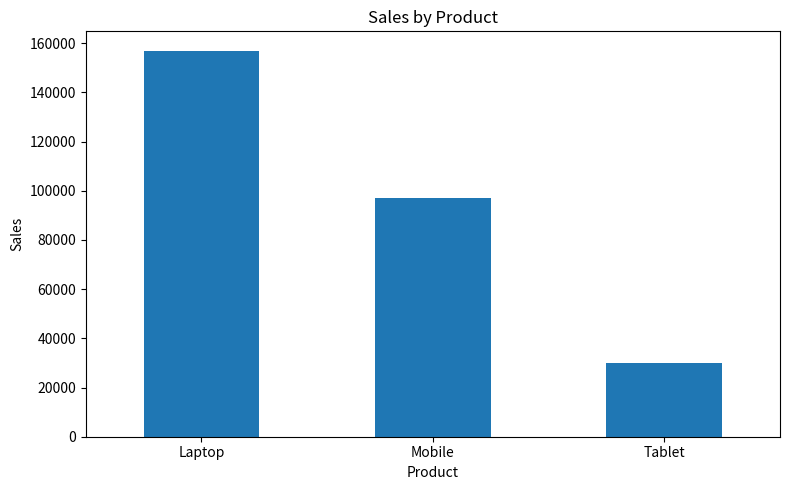
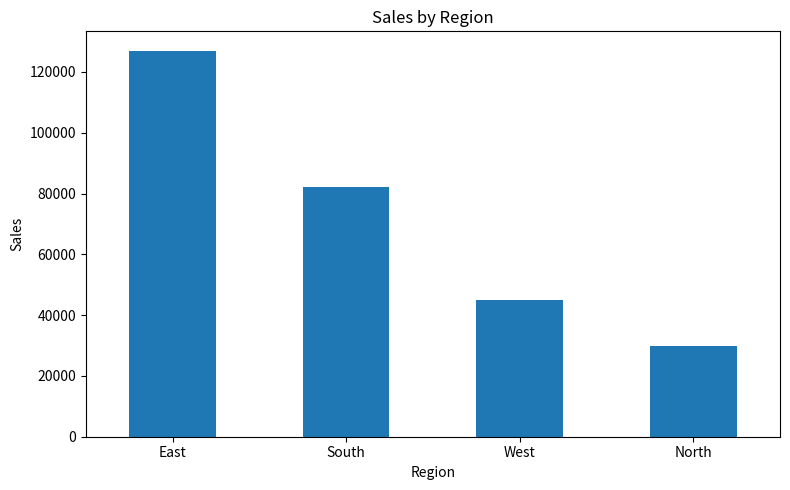
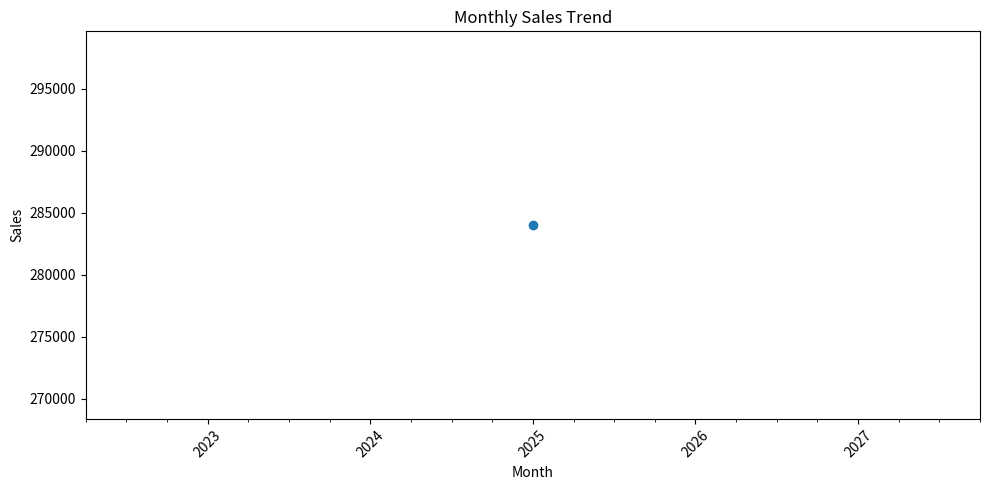

Generate these figures, in order, with matplotlib:
import pandas as pd

# Sample sales data
data = {
    "Product": ["Laptop", "Mobile", "Tablet", "Laptop", "Mobile"],
    "Region": ["East", "West", "North", "South", "East"],
    "Sales": [75000, 45000, 30000, 82000, 52000],
    "Quantity": [2, 5, 3, 2, 4]
}

df = pd.DataFrame(data)

print("=== SALES DATA ===")
print(df)

print("\n=== TOTAL SALES ===")
print(df["Sales"].sum())

print("\n=== TOTAL QUANTITY ===")
print(df["Quantity"].sum())

print("\n=== SALES BY PRODUCT ===")
print(df.groupby("Product")["Sales"].sum())

print("\n=== SALES BY REGION ===")
print(df.groupby("Region")["Sales"].sum())
print("\n=== KEY PERFORMANCE INDICATORS ===")

total_sales = df["Sales"].sum()
total_quantity = df["Quantity"].sum()
average_sales = pd.to_numeric(df["Sales"], errors="coerce").mean()
highest_sale = df["Sales"].max()

print("Total Sales:", total_sales)
print("Total Quantity:", total_quantity)
print("Average Sale:", average_sales)
print("Highest Single Sale:", highest_sale)
print("\n=== SALES DATA TYPE ===")
print(df["Sales"].dtype)
print(df["Sales"].head())
print("\n=== PRODUCT-WISE SALES ANALYSIS ===")

product_sales = df.groupby("Product")["Sales"].sum().sort_values(ascending=False)

print(product_sales)
import matplotlib.pyplot as plt

plt.figure(figsize=(8, 5))
product_sales.plot(kind="bar")

plt.title("Sales by Product")
plt.xlabel("Product")
plt.ylabel("Sales")
plt.xticks(rotation=0)
plt.tight_layout()

plt.show()
print("\n=== REGION-WISE SALES ANALYSIS ===")

region_sales = df.groupby("Region")["Sales"].sum().sort_values(ascending=False)

print(region_sales)

plt.figure(figsize=(8, 5))
region_sales.plot(kind="bar")

plt.title("Sales by Region")
plt.xlabel("Region")
plt.ylabel("Sales")
plt.xticks(rotation=0)
plt.tight_layout()

plt.show()
# Add Order Date for monthly analysis
df["Order_Date"] = pd.date_range(
    start="2025-01-01",
    periods=len(df),
    freq="D"
)

print("\n=== ORDER DATES ADDED ===")
print(df[["Order_Date", "Product", "Sales"]].head())
print("\n=== MONTHLY SALES ANALYSIS ===")

monthly_sales = (
    df.groupby(df["Order_Date"].dt.to_period("M"))["Sales"]
    .sum()
)

print(monthly_sales)

plt.figure(figsize=(10, 5))
monthly_sales.plot(kind="line", marker="o")

plt.title("Monthly Sales Trend")
plt.xlabel("Month")
plt.ylabel("Sales")
plt.xticks(rotation=45)
plt.tight_layout()

plt.show()
print("\n=== REGION SALES CONTRIBUTION ===")

region_sales = df.groupby("Region")["Sales"].sum()

region_percentage = (region_sales / region_sales.sum()) * 100

print(region_percentage.round(2))
